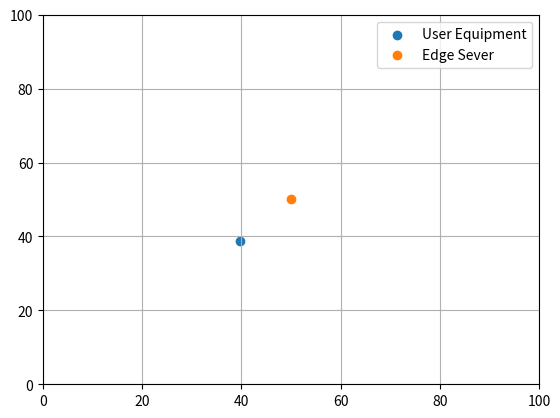
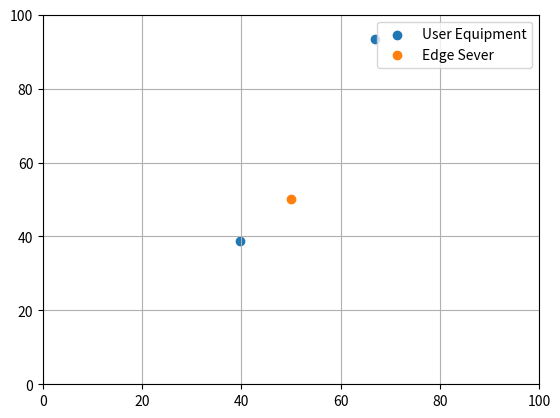
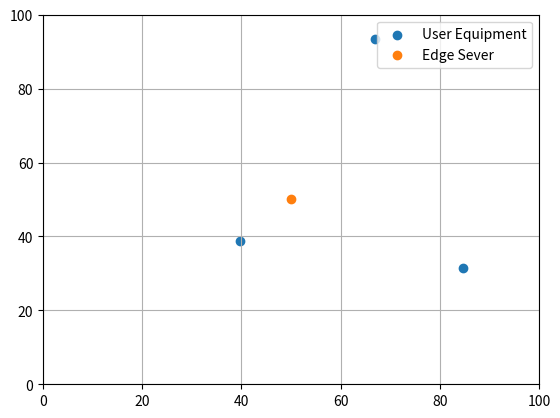
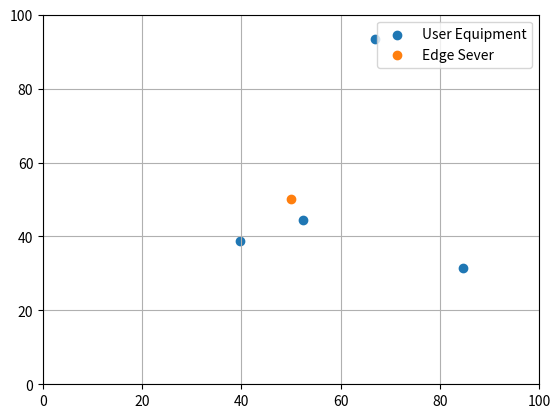
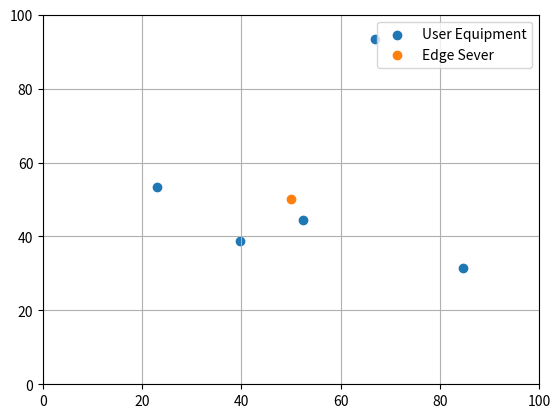
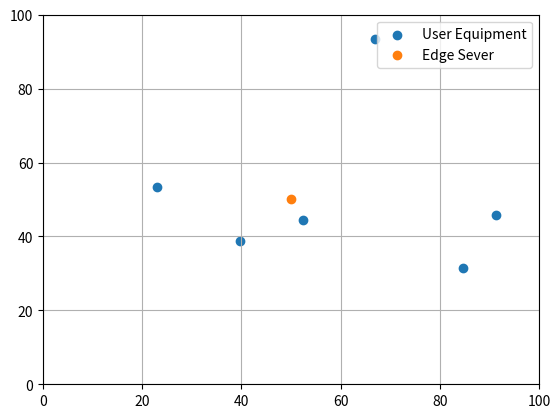
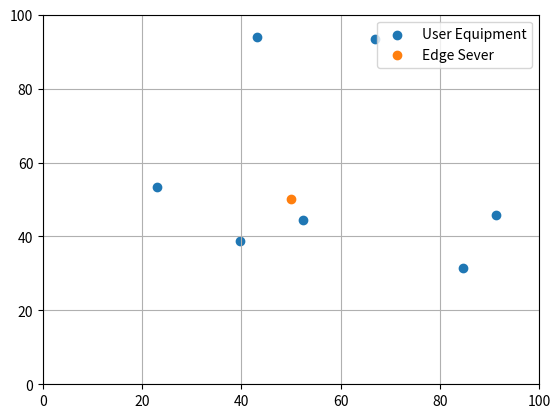
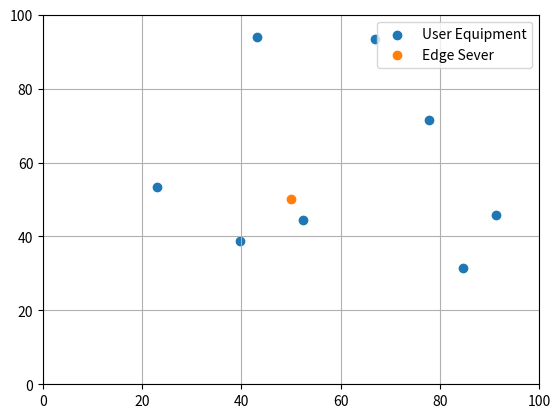

Python code for these plots, in order:
import random
import numpy as np
import matplotlib.pyplot as plt
np.random.seed(1)

xMin=0;xMax=100
yMin=0;yMax=100
xDelta=xMax-xMin;yDelta=yMax-yMin
areaTotal=xDelta*yDelta
lambda0=20  # 用户数目的均值
device_trace = {}
with open('vehicle_trace.txt', 'w') as f:
    f.write('step 0' + '\n')
    numbPoints = 10  # 用户数目
    device_num = np.random.randint(0, 20,size=numbPoints)
    device_num.sort()
    device_num = list(set(device_num))
    xx = []
    yy = []
    for i in range(len(device_num)):
        xx.append(xDelta*np.random.uniform(0,1)+xMin)
        yy.append(yDelta*np.random.uniform(0,1)+yMin)
        plt.xlim([0,100])
        plt.ylim([0,100])
        plt.grid()
        plt.scatter(xx,yy,label='User Equipment')
        plt.scatter(50,50,label = 'Edge Sever')
        plt.legend(loc='best')
        plt.show()
    f.write('step 1' + '\n')
    for id in range(len(device_num)):
        f.write(f'{device_num[id]} {xx[id]} {yy[id]}' + '\n')
    for i in range(244):
        f.write(f'step {i+2} '+ '\n')
        for t in range(len(device_num)):
            v_x = np.random.uniform(-4, 4)
            v_y = np.random.uniform(-4, 4)
            xx[t] += v_x
            yy[t] += v_y
        for id in range(len(device_num)):
            f.write(f'{device_num[id]} {xx[id]} {yy[id]}' + '\n')
